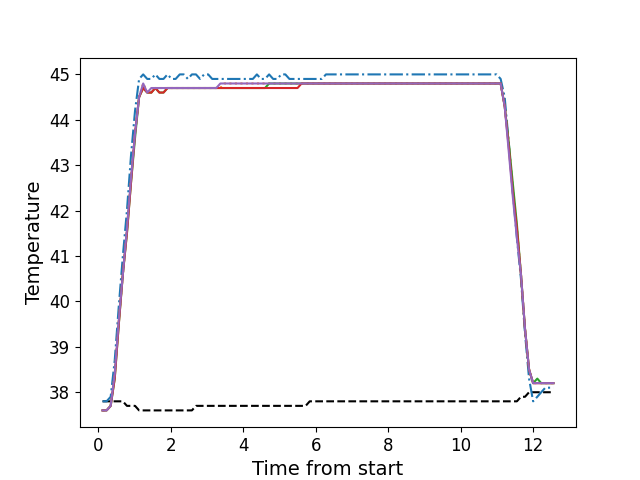

Data behind this chart, as committed beside it:
, times, neutral, z1, z2, z3, z4, z5
0, 0.1196, 37.8, 37.8, 37.6, 37.6, 37.6, 37.6
1, 0.2312, 37.8, 37.8, 37.6, 37.6, 37.6, 37.6
2, 0.3438, 37.8, 37.9, 37.7, 37.7, 37.7, 37.7
3, 0.4555, 37.8, 38.7, 38.4, 38.3, 38.3, 38.4
4, 0.5681, 37.8, 39.9, 39.6, 39.5, 39.5, 39.6
5, 0.6797, 37.8, 41.0, 40.6, 40.6, 40.6, 40.6
6, 0.7923, 37.7, 42.0, 41.6, 41.5, 41.5, 41.6
7, 0.9035, 37.7, 43.2, 42.7, 42.6, 42.6, 42.7
8, 1.016, 37.7, 44.2, 43.7, 43.6, 43.7, 43.7
9, 1.128, 37.6, 44.9, 44.5, 44.5, 44.5, 44.5
10, 1.241, 37.6, 45.0, 44.8, 44.7, 44.7, 44.8
11, 1.352, 37.6, 44.9, 44.6, 44.6, 44.6, 44.6
12, 1.465, 37.6, 44.9, 44.6, 44.6, 44.6, 44.7
13, 1.577, 37.6, 45.0, 44.7, 44.7, 44.7, 44.7
14, 1.688, 37.6, 44.9, 44.7, 44.6, 44.6, 44.7
15, 1.801, 37.6, 44.9, 44.7, 44.6, 44.6, 44.7
16, 1.912, 37.6, 45.0, 44.7, 44.7, 44.7, 44.7
17, 2.025, 37.6, 44.9, 44.7, 44.7, 44.7, 44.7
18, 2.136, 37.6, 44.9, 44.7, 44.7, 44.7, 44.7
19, 2.249, 37.6, 45.0, 44.7, 44.7, 44.7, 44.7
20, 2.361, 37.6, 45.0, 44.7, 44.7, 44.7, 44.7
21, 2.473, 37.6, 44.9, 44.7, 44.7, 44.7, 44.7
22, 2.585, 37.6, 45.0, 44.7, 44.7, 44.7, 44.7
23, 2.698, 37.7, 45.0, 44.7, 44.7, 44.7, 44.7
24, 2.809, 37.7, 44.9, 44.7, 44.7, 44.7, 44.7
25, 2.922, 37.7, 45.0, 44.7, 44.7, 44.7, 44.7
26, 3.034, 37.7, 45.0, 44.7, 44.7, 44.7, 44.7
27, 3.145, 37.7, 44.9, 44.7, 44.7, 44.7, 44.7
28, 3.257, 37.7, 44.9, 44.7, 44.7, 44.7, 44.7
29, 3.37, 37.7, 44.9, 44.7, 44.7, 44.7, 44.8
30, 3.482, 37.7, 44.9, 44.8, 44.7, 44.7, 44.8
31, 3.593, 37.7, 44.9, 44.8, 44.7, 44.7, 44.8
32, 3.706, 37.7, 44.9, 44.8, 44.7, 44.7, 44.8
33, 3.818, 37.7, 44.9, 44.8, 44.7, 44.7, 44.8
34, 3.929, 37.7, 44.9, 44.8, 44.7, 44.7, 44.8
35, 4.042, 37.7, 44.9, 44.8, 44.7, 44.7, 44.8
36, 4.154, 37.7, 44.9, 44.8, 44.7, 44.7, 44.8
37, 4.266, 37.7, 44.9, 44.8, 44.7, 44.7, 44.8
38, 4.378, 37.7, 45.0, 44.8, 44.7, 44.7, 44.8
39, 4.491, 37.7, 44.9, 44.8, 44.7, 44.7, 44.8
40, 4.602, 37.7, 44.9, 44.8, 44.7, 44.7, 44.8
41, 4.715, 37.7, 45.0, 44.8, 44.8, 44.7, 44.8
42, 4.826, 37.7, 44.9, 44.8, 44.8, 44.7, 44.8
43, 4.939, 37.7, 44.9, 44.8, 44.8, 44.7, 44.8
44, 5.051, 37.7, 45.0, 44.8, 44.8, 44.7, 44.8
45, 5.162, 37.7, 45.0, 44.8, 44.8, 44.7, 44.8
46, 5.275, 37.7, 44.9, 44.8, 44.8, 44.7, 44.8
47, 5.387, 37.7, 44.9, 44.8, 44.8, 44.7, 44.8
48, 5.499, 37.7, 44.9, 44.8, 44.8, 44.7, 44.8
49, 5.611, 37.7, 44.9, 44.8, 44.8, 44.8, 44.8
50, 5.724, 37.7, 44.9, 44.8, 44.8, 44.8, 44.8
51, 5.835, 37.8, 44.9, 44.8, 44.8, 44.8, 44.8
52, 5.947, 37.8, 44.9, 44.8, 44.8, 44.8, 44.8
53, 6.058, 37.8, 44.9, 44.8, 44.8, 44.8, 44.8
54, 6.171, 37.8, 44.9, 44.8, 44.8, 44.8, 44.8
55, 6.284, 37.8, 45.0, 44.8, 44.8, 44.8, 44.8
56, 6.395, 37.8, 45.0, 44.8, 44.8, 44.8, 44.8
57, 6.508, 37.8, 45.0, 44.8, 44.8, 44.8, 44.8
58, 6.62, 37.8, 45.0, 44.8, 44.8, 44.8, 44.8
59, 6.732, 37.8, 45.0, 44.8, 44.8, 44.8, 44.8
... 52 more rows
